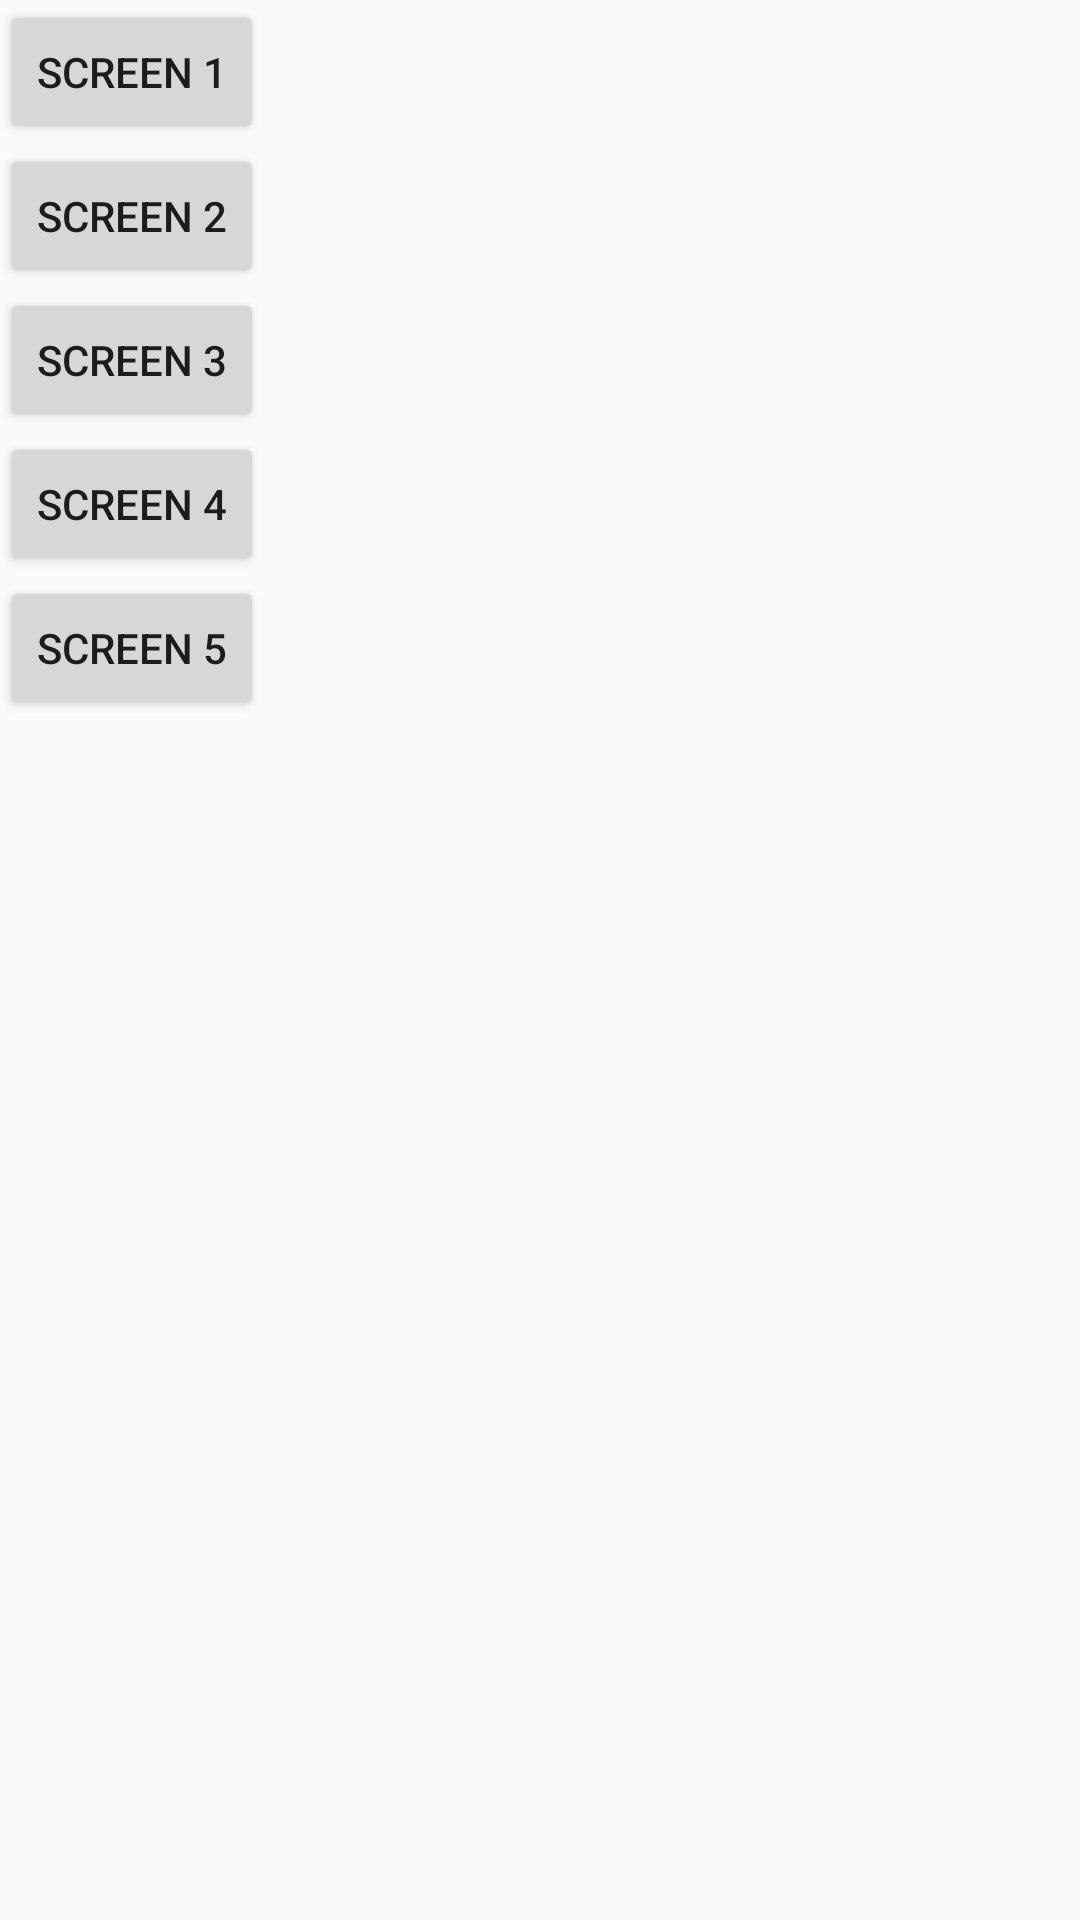

Layout XML and referenced resources for this Android screen:
<!-- AndroidManifest.xml: application theme AppTheme -->
<!-- res/layout/main_layout.xml -->
<?xml version="1.0" encoding="utf-8"?>
<LinearLayout xmlns:android="http://schemas.android.com/apk/res/android"
    android:orientation="vertical" android:layout_width="match_parent"
    android:layout_height="match_parent">

    <Button
        android:layout_width="wrap_content"
        android:layout_height="wrap_content"
        android:text="Screen 1"
        android:id="@+id/button"
        android:onClick="screenOneCalling"
        />

    <Button
        android:layout_width="wrap_content"
        android:layout_height="wrap_content"
        android:text="Screen 2"
        android:id="@+id/button2" />

    <Button
        android:layout_width="wrap_content"
        android:layout_height="wrap_content"
        android:text="Screen 3"
        android:id="@+id/button3"
        android:onClick="screen3Calling"/>

    <Button
        android:layout_width="wrap_content"
        android:layout_height="wrap_content"
        android:text="Screen 4"
        android:id="@+id/button4"
        android:onClick="screen4calling"/>
    <Button
        android:layout_width="wrap_content"
        android:layout_height="wrap_content"
        android:text="Screen 5"
        android:id="@+id/button5"
        android:onClick="screen5calling"/>
</LinearLayout>
<!-- resources referenced by this layout -->
<resources>
  <style name="AppTheme" parent="Theme.AppCompat.Light.DarkActionBar">
          
          <item name="colorPrimary">@color/colorPrimary</item>
          <item name="colorPrimaryDark">@color/colorPrimaryDark</item>
          <item name="colorAccent">@color/colorAccent</item>
      </style>
  <color name="colorPrimary">#3F51B5</color>
  <color name="colorPrimaryDark">#303F9F</color>
  <color name="colorAccent">#FF4081</color>
</resources>
